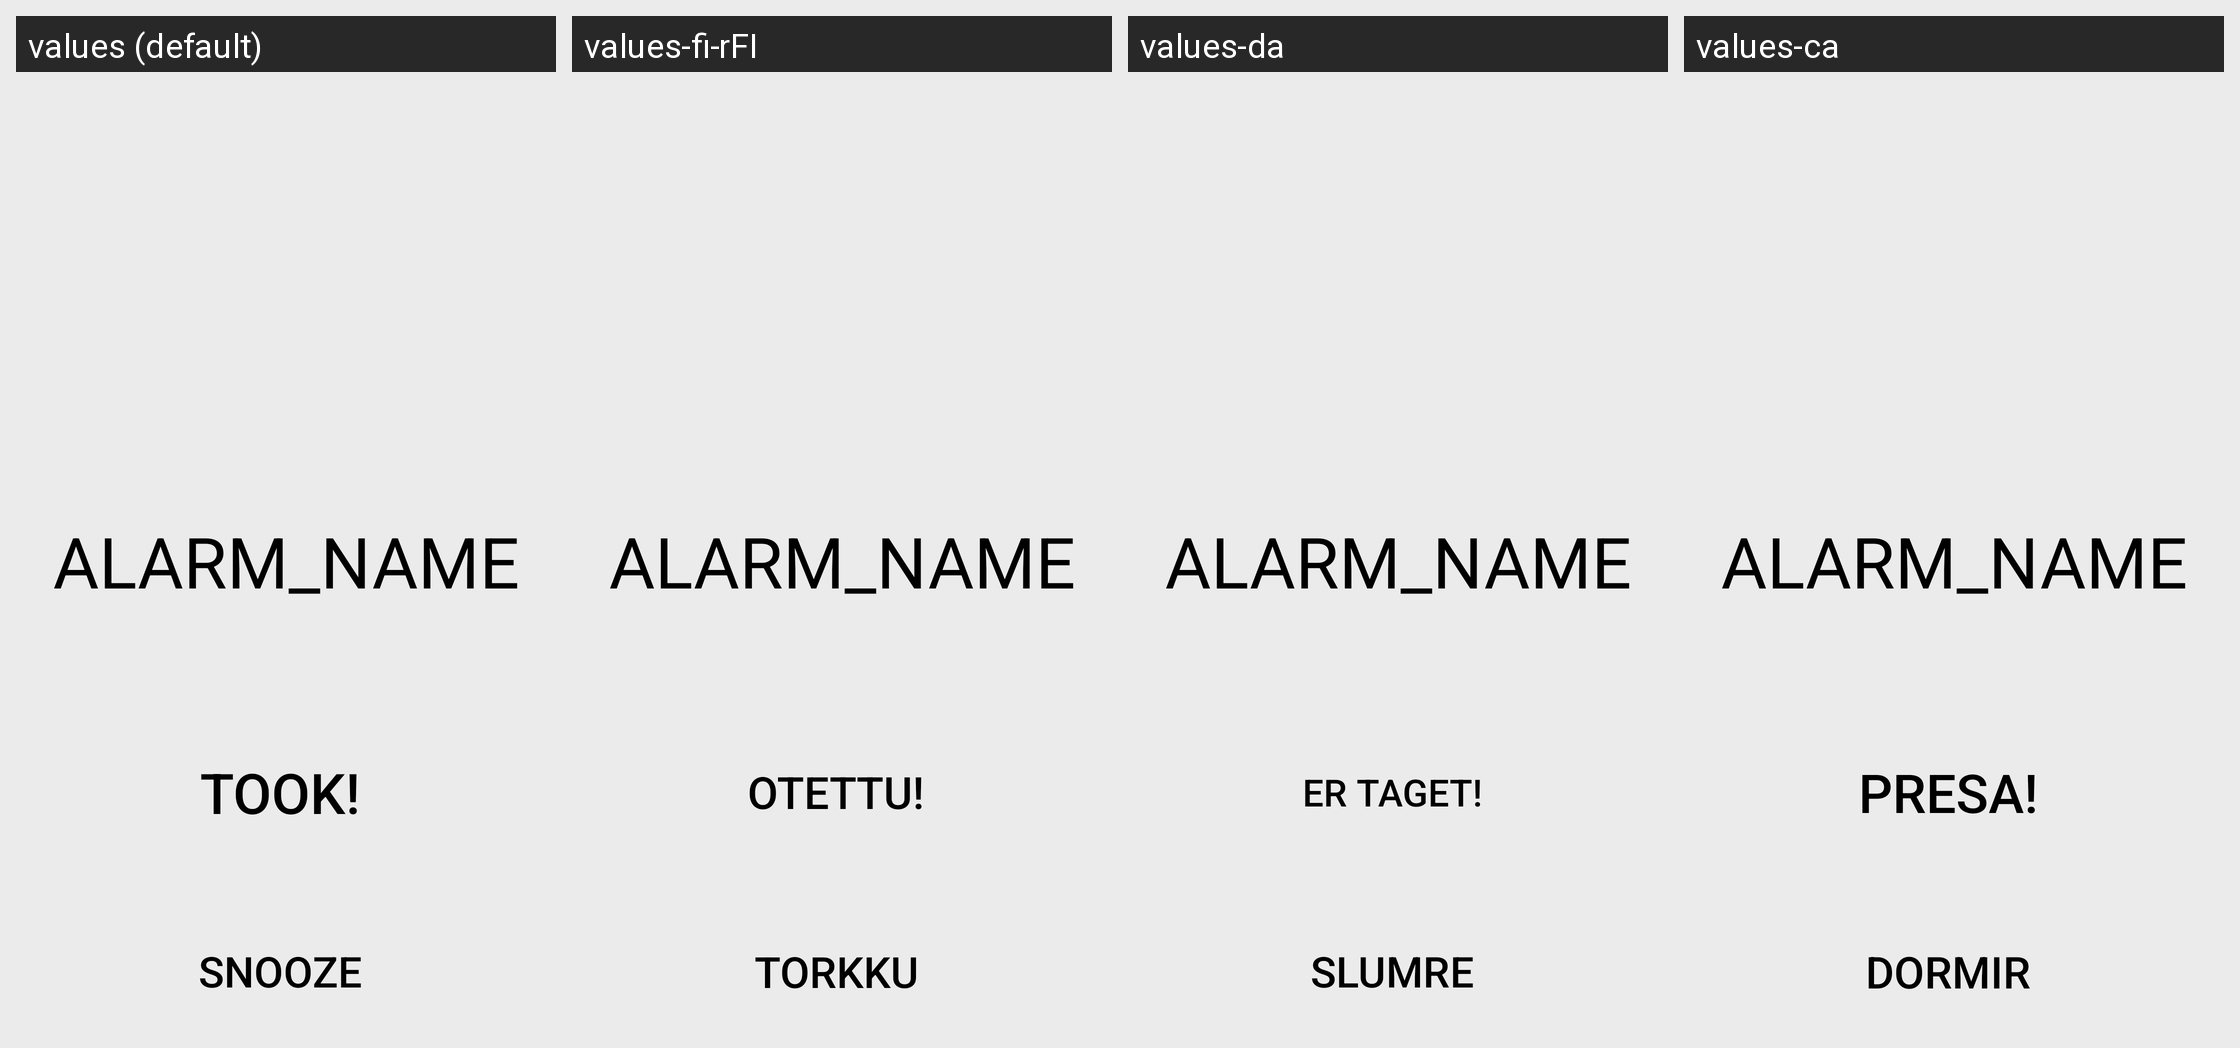

The same Android screen rendered under several of its app's locales, left to right. List the strings drawn on it with the default value and each locale's translation.
Android screen res/layout/reminder_screen.xml rendered under 4 locales, left to right: values (default), values-fi-rFI, values-da, values-ca. Device: Nexus 5 (rendered at 1080×1920; each locale shown at half size, 540×960, under a caption strip naming it); theme AppTheme.
Other locales in the repository, not shown: values-ar, values-bg, values-cs, values-de, values-el, values-es, values-et-rEE, values-eu, values-fi, values-fr, values-ha, values-hi, values-hr, values-hu, values-id, values-in, values-it, values-iw, values-ka, values-ko, values-nl, values-nl-rNL, values-pl, values-pt, values-pt-rBR, values-ro, values-ru, values-sl, values-sr, values-sr-rRS, values-sv, values-tr, values-zh, values-zh-rTW.
Strings drawn on this screen, with the default value and each locale's value (text and hints the layout hard-codes, and strings that could not be matched under every locale, appear in the picture but are not listed):

took
  values: Took!
  values-fi-rFI: Otettu!
  values-da: Er taget!
  values-ca: Presa!

snooze
  values: Snooze
  values-fi-rFI: Torkku
  values-da: Slumre
  values-ca: Dormir
